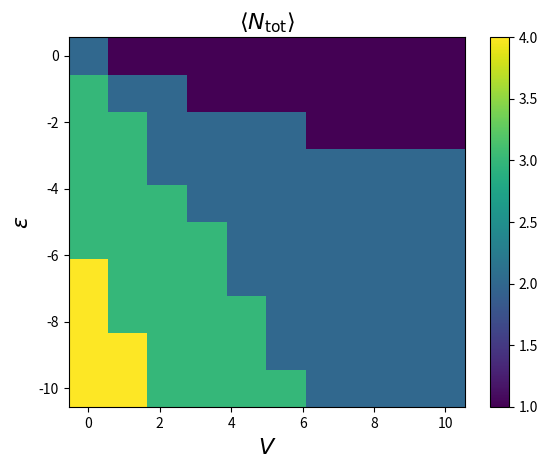

Here is the Python script that generated this plot:
import numpy

import matplotlib as mpl
from matplotlib import pyplot as plt


def get_xy_of_i(L,i): 
    # za dati indeks chvora nadji koordinate
    return i%L, i//L

def get_i_of_xy(L,x,y):
    # za date periodichne koordinate nadji indeks
    x = x%L # vrati x na opseg [0,L)
    y = y%L # vrati y na opseg [0,L)
    return y*L + x
    
def draw(L):
    # nacrtaj klaster sa vezama
    N = L**2
    for y in range(-1,L+1):
        for x in range(-1,L+1):
            print("    |\t", end=' ')
        print("")
        print("---", end=' ')
        for x in range(-1,L+1):
            print(get_i_of_xy(L,x,y),"\t---", end=' ')
        print("")
    for x in range(-1,L+1):
        print("    |\t", end=' ')
    print("")
        
def get_fock_states(Norb):
    fock_states = list(itertools.product(list(range(2)), repeat=Norb))
    fock_states = sorted(fock_states, key=lambda x: sum(x)) # sortiraj stanja po ukupnom broju chestica
    # pretvorimo u numpy.array
    for fsi,fs in enumerate(fock_states):
        fock_states[fsi] = numpy.array(list(fs)) 
    return numpy.array(fock_states) 


def get_ac_operator(i, fock_states, a_or_c='c', statistic='Fermion'):
    # napravi operator kreacije/anihilacije na chvoru i
    p = {'a':-1, 'c':1}[a_or_c]
    N,Norb = fock_states.shape
    op = numpy.zeros((N,N))
    for fs1i,fs1 in enumerate(fock_states):
        for fs2i,fs2 in enumerate(fock_states):
            diff = fs1-fs2
            nzdiff = numpy.nonzero(diff)[0]
            if nzdiff.size!=1: continue
            if diff[nzdiff[0]]!=p: continue
            if nzdiff[0]!=i: continue
            if statistic=='Fermion': sgn = (-1)**(sum(fs1[nzdiff[0]+1:]))
            else: sgn = 1
            op[fs1i,fs2i] = sgn
    return op

def get_many_body_hamiltonian_from_operators( 
    L, t, eps, V,
    statistic='Fermion'
):
    # napravi many-body hamiltonian koristecci operatore kreacije i anihilacije
    Norb = L*L
    fock_states = get_fock_states(Norb)
    N = len(fock_states)
    H = numpy.zeros((N,N))
    for i in range(Norb):
        H += eps*numpy.dot(
            get_ac_operator(i, fock_states, 'c', statistic),
            get_ac_operator(i, fock_states, 'a', statistic)
        )
        x,y = get_xy_of_i(L,i)
        for d in ([-1,1] if L>2 else [1]): # najblizhi susedi, ali pazimo na klasteru 2x2 da ne rachunamo dvaput isto
            for a,b in [(x,y+d),(x+d,y)]: # po x i y osi
                j = get_i_of_xy(L,a,b) # nadji indeks suseda
                H += t*numpy.dot(
                    get_ac_operator(i, fock_states, 'c', statistic),
                    get_ac_operator(j, fock_states, 'a', statistic)
                )
                H += 0.5*V*numpy.einsum('ij,jk,kl,lm->im',
                    get_ac_operator(i, fock_states, 'c', statistic),
                    get_ac_operator(i, fock_states, 'a', statistic),
                    get_ac_operator(j, fock_states, 'c', statistic),
                    get_ac_operator(j, fock_states, 'a', statistic)
                )
    return H

def get_block_selector( Ntot, fock_states ):
    indices = numpy.argwhere(numpy.sum(fock_states,axis=1)==Ntot)
    return slice(indices[0][0],indices[-1][0]+1,1)

######################################################

L = 2
t = -3

# # samo da proverimo da li smo sve podesili kako treba
# print "koordinate za dati indeks chvora:"
# for i in range(L*L):
#     print i,":", get_xy_of_i(L,i)   
# print "indeks chvora za date koordinate:"   
# for x in range(-1,L+1):
#     for y in range(-1,L+1):
#         print "(",x,",",y,"):",get_i_of_xy(L,x,y)
        
# nacrtamo klaster da mozhemo da proverimo da li je hamiltonijan dobar
print("klaster izgleda ovako:")
draw(L)        
print("")   
# # nacrtamo hamiltonijan
# spH = single_particle_hamiltonian(L, t, eps)
# print "jednochestichni Hamiltonijan:"
# print spH

#Fock space and many-body Hamiltonian for spinless electrons on Norb orbitals

import itertools

statistic = 'Fermion'

Norb = L*L

fock_states = get_fock_states(Norb)
#prikazhi Fokova stanja:
print("Fokova stanja:")
print(fock_states)

# print "primer operatora kreacije: na chvoru 0"
# print get_ac_operator(0, fock_states, 'c', statistic)

# print "primer operatora popunjenosti: na chvoru 0"
# print numpy.dot(
#     get_ac_operator(0, fock_states, 'c', statistic),
#     get_ac_operator(0, fock_states, 'a', statistic),
# )

# print "primer operatora hopinga: izmedju chvorova 0 i 1"
# print numpy.dot(
#     get_ac_operator(0, fock_states, 'c', statistic),
#     get_ac_operator(1, fock_states, 'a', statistic),
# )
Neps = 10
NV = 10
epss = numpy.linspace(-10,0,Neps,endpoint=True)
Vs = numpy.linspace(0,10.,NV,endpoint=True)
ground_Ntot_epsiVi = numpy.zeros((Neps,NV))
for epsi,eps in enumerate(epss):
    for Vi,V in enumerate(Vs):
        print("--------- working eps: %g V: %g"%(eps,V))
        #print "Vishechestichni Hamiltonijan pomoccu operatora kracije i anihilacije:"
        H = get_many_body_hamiltonian_from_operators(L,t,eps,V,statistic)
        #print H

        eig0s, vec0s = [], []
        for Ntot in range(Norb+1):
            slc = get_block_selector( Ntot, fock_states )
            #print slc
            Hblock = H[slc,slc]
            #print "Ntot=%d block:"%Ntot
            #print Hblock
            eigs, vecs = numpy.linalg.eigh(Hblock)
            #print "eigs:",eigs
            eig0s.append(eigs[0])
            vec0s.append(vecs[:,0])

        print("eig0s:",eig0s)
        ground_Ntot = numpy.argmin(eig0s)
        ground_Ntot_epsiVi[epsi,Vi] = ground_Ntot
        print("ground N_tot:",ground_Ntot)
        ground_state = vec0s[ground_Ntot]
        #print "ground state:",ground_state
        slc = get_block_selector( ground_Ntot, fock_states )

        n_i = numpy.zeros((Norb))
        for i in range(Norb):
            n_i_operator = numpy.dot(
                get_ac_operator(i, fock_states, 'c', statistic),
                get_ac_operator(i, fock_states, 'a', statistic),
            )
            n_i[i] = numpy.sum(numpy.diag(n_i_operator)[slc]*numpy.abs(vec0s[ground_Ntot])**2)
        print("ground state density profile:",n_i)
        print("sum(n_i): %g"%numpy.sum(n_i), end=' ')
        print(" should be:",ground_Ntot)
        
cp = plt.pcolor(Vs,epss,ground_Ntot_epsiVi)
plt.ylabel(r"$\varepsilon$",fontsize=16)
plt.xlabel(r"$V$",fontsize=16)
plt.title(r"$\langle N_{\mathrm{tot}} \rangle$",fontsize=16)
plt.colorbar(cp)
plt.show()